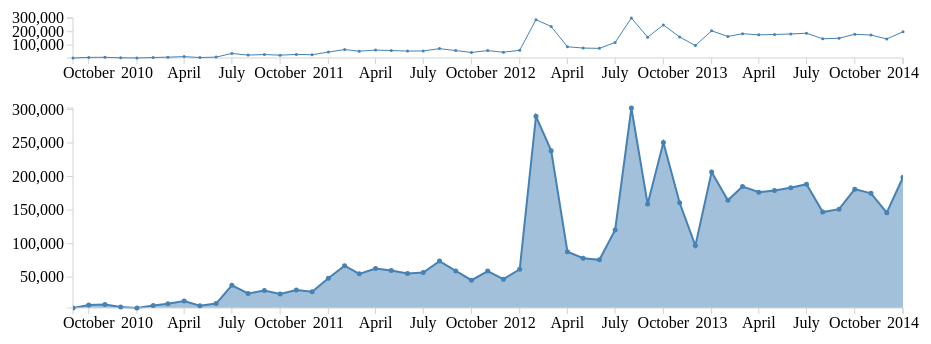
D3 v3 page, settled after 480 driven frames (8 s of simulated time); the page loaded 1 data file(s).


// ── unHealth.js
var bbDetail, bbOverview, dataSet, svg;

var margin = {
    top: 50,
    right: 50,
    bottom: 50,
    left: 80
};

var width = 960 - margin.left - margin.right;

var height = 600 - margin.bottom - margin.top;

bbOverview = {
    x: 0,
    y: 10,
    w: width,
    h: 50
};

bbDetail = {
    x: 0,
    y: 100,
    w: width,
    h: 300
};


svg = d3.select("#visUN").append("svg").attr({
    width: width + margin.left + margin.right,
    height: height + margin.top + margin.bottom
}).append("g").attr({
        transform: "translate(" + margin.left + "," + margin.top + ")"
    });



var parseDate = d3.time.format("%B %Y").parse;

var xOverview = d3.time.scale()
    .range([bbOverview.x, bbOverview.w]);

var yOverview = d3.scale.linear()
    .range([bbOverview.h, bbOverview.y]);


var xDetail = d3.time.scale()
    .range([bbDetail.x, bbDetail.w]);

var yDetail = d3.scale.linear()
    .range([bbDetail.h, bbDetail.y]);


var xOverviewAxis = d3.svg.axis()
    .scale(xOverview)
    .orient("bottom");

var yOverviewAxis = d3.svg.axis()
    .scale(yOverview)
    .ticks(3)
    .orient("left");



var xDetailAxis = d3.svg.axis()
    .scale(xDetail)
    .orient("bo");

var yDetailAxis = d3.svg.axis()
    .scale(yDetail)
    .orient("left");


svg.append("defs").append("clipPath")
    .attr("id", "clip")
    .append("rect")
    .attr("width", width)
    .attr("height", height);

var overviewLine = d3.svg.line()
    .x(function(d) { return xOverview(d.Date); })
    .y(function(d) { return yOverview(d.WomenHealth); });

var detailLine = d3.svg.line()
    .x(function(d) { return xDetail(d.Date); })
    .y(function(d) { return yDetail(d.WomenHealth); });

var area = d3.svg.area()
    .x(function(d) { return xDetail(d.Date); })
    .y0(bbDetail.h)
    .y1(function(d) { return yDetail(d.WomenHealth); });

d3.csv("unHealth.csv", function(data) {

    var brush = d3.svg.brush().x(xOverview).on("brush",brushed);


    data.forEach(function(d) {
    d.Date = parseDate(d.Date);
    d.WomenHealth = convertToInt(d.WomenHealth);
     });

    xOverview.domain(d3.extent(data, function(d) { return d.Date; }));
    yOverview.domain(d3.extent(data, function(d) { return d.WomenHealth; }));

    xDetail.domain(d3.extent(data, function(d) { return d.Date; }));
    yDetail.domain(d3.extent(data, function(d) { return d.WomenHealth; }));

  

    var deatailgraph = svg.append("g")
            .attr("class", "deatailgraph");

  svg.append("g")
      .attr("class", "axis")
      .attr("transform", "translate("+ bbOverview.x +"," +bbOverview.h + ")")
      .call(xOverviewAxis);

  svg.append("g")
      .attr("class", "axis")
      .call(yOverviewAxis)
    
    var linepoints = svg.selectAll(".point")
        .data(data)
        .enter().append("svg:circle")
         .attr("fill", "steelblue")
         .attr("class", "linepoint")
         .attr("cx", function(d, i) { 
            return xOverview(d.Date) })
         .attr("cy", function(d, i) { 
            return yOverview(d.WomenHealth) })     
         .attr("r", 1.5);
   
   var areapoints = svg.selectAll(".point")
        .data(data)
        .enter().append("svg:circle")
        .attr("fill", "steelblue")
        .attr("class", "areapoint")
        .attr("cx", function(d, i) { 
            return xDetail(d.Date) })
        .attr("cy", function(d, i) { 
            return yDetail(d.WomenHealth) })     
        .attr("r", 2.5); 
  

  svg.append("path")
      .datum(data)
      .attr("class", "path overviewPath")
      .attr("d", overviewLine);

    deatailgraph.append("path")
      .datum(data)
      .attr("class", "path detailPath")
      .attr("d", detailLine);


    deatailgraph.append("path")
      .datum(data)
      .attr("class", "detailArea")
      .attr("d", area);

  deatailgraph.append("g")
      .attr("class", "x axis")
      .attr("transform", "translate(" + bbDetail. x + "," + bbDetail.h + ")")
      .call(xDetailAxis);

    deatailgraph.append("g")
      .attr("class", "axis")
      .call(yDetailAxis)

    svg.append("g")
    .attr("class", "tooltip")
    .attr("transform", "translate( 300 , 600)")

svg.append("g").attr("class", "brush").call(brush)
  .selectAll("rect").attr({
    height: bbOverview.h - bbOverview.y,
    transform: "translate(" + bbOverview.x +"," + bbOverview.y +  ")"});

function brushed(){
  xDetail.domain(brush.empty() ? xOverview.domain() : brush.extent());
  deatailgraph.select(".detailArea").attr("d", area);
  deatailgraph.select(".detailPath").attr("d", detailLine);
  
  areapoints.attr("cx", function(d, i) { 
            return xDetail(d.Date) })
         .attr("cy", function(d, i) { 
            return yDetail(d.WomenHealth) });
  deatailgraph.select(".x.axis").call(xDetailAxis);}

    //Update the tooltip 
    d3.select("#effect")
       .select("#value")
        .on("click", function(){  // i don't know why it doesn't work
        console.log("announce")})
       .html("New rules go into effect <br> (August 2012)" )

        //Update the tooltip e
    d3.select("#announced")
       .select("#value")
        .on("click", function(){ // i don't know why it doesn't work
        
            alert('here')
        })
       .html("Obama Administration announces new rules requiring private health plans to cover preventive services for women without charging co-pay (February 2012)" )





});


var convertToInt = function(s) {
    return parseInt(s.replace(/,/g, ""), 10);
};



### data: unHealth.csv
Date, WomenHealth
September 2009, 3972
October 2009, 8439
November 2009, 9337
December 2009, 5431
January 2010, 4129
February 2010, 7632
March 2010, 10208
April 2010, 14336
May 2010, 7297
June 2010, 10624
July 2010, 37908
August 2010, 25580
September 2010, 30021
October 2010, 24850
November 2010, 30915
December 2010, 28286
January 2011, 48220
February 2011, 66994
March 2011, 54862
April 2011, 62705
May 2011, 59762
June 2011, 55543
July 2011, 56762
August 2011, 73897
September 2011, 59268
October 2011, 45369
November 2011, 58995
December 2011, 46893
January 2012, 61712
February 2012, 289843
March 2012, 238587
April 2012, 87907
May 2012, 78144
June 2012, 75780
July 2012, 120345
August 2012, 302149
September 2012, 158948
October 2012, 250758
November 2012, 160845
December 2012, 96995
January 2013, 206774
February 2013, 164500
March 2013, 185139
April 2013, 176556
May 2013, 179306
June 2013, 183191
July 2013, 188529
August 2013, 146959
September 2013, 151316
October 2013, 181161
November 2013, 174900
December 2013, 146080
January 2014, 198872